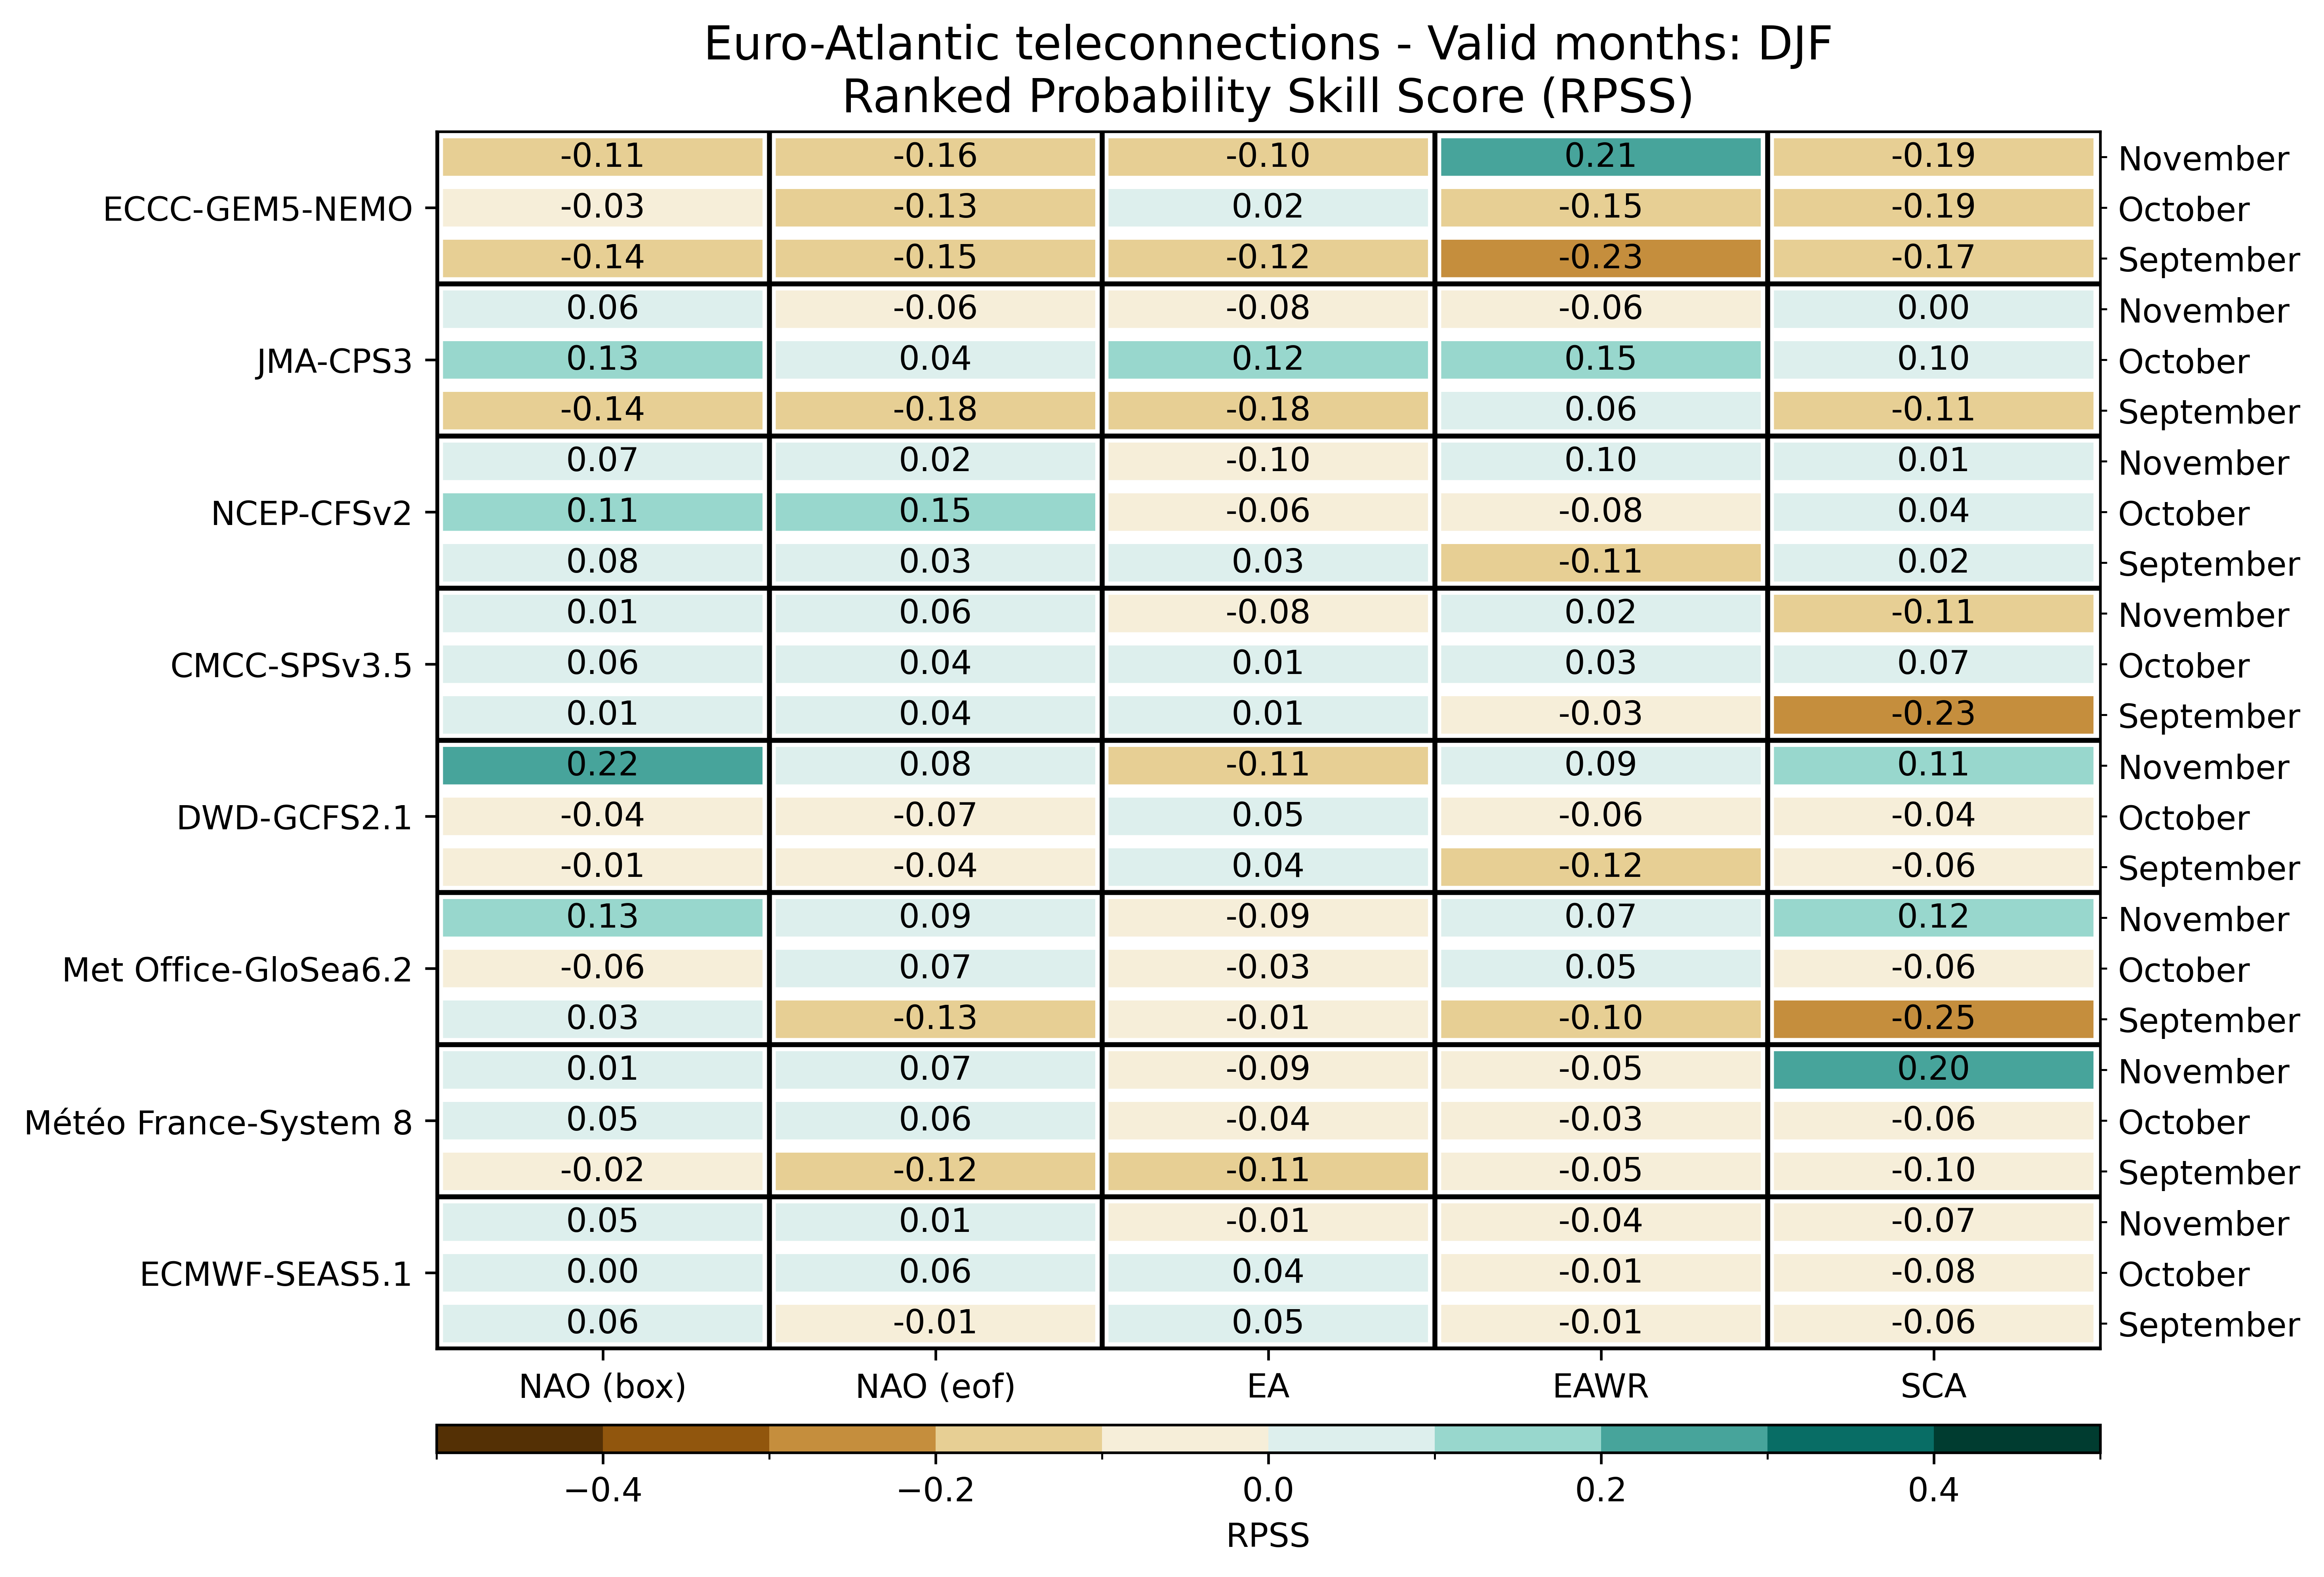

The data file committed next to this chart (first rows):
, , NAO (box), NAO (eof), EA, EAWR, SCA
ECMWF-SEAS5.1, September, 0.058, -0.0101, 0.0454, -0.0107, -0.065
ECMWF-SEAS5.1, October, 0.0022, 0.0613, 0.0373, -0.0065, -0.0788
ECMWF-SEAS5.1, November, 0.0532, 0.0139, -0.0131, -0.041, -0.0701
Météo France-System 8, September, -0.0203, -0.1214, -0.1052, -0.0524, -0.0998
Météo France-System 8, October, 0.0547, 0.0562, -0.0374, -0.0332, -0.0611
Météo France-System 8, November, 0.0067, 0.0673, -0.0875, -0.0509, 0.2011
Met Office-GloSea6.2, September, 0.03404, -0.1274, -0.0126, -0.1004, -0.2529
Met Office-GloSea6.2, October, -0.05564, 0.07063, -0.03149, 0.05054, -0.05708
Met Office-GloSea6.2, November, 0.1342, 0.0857, -0.08745, 0.06944, 0.117
DWD-GCFS2.1, September, -0.01417, -0.03771, 0.03771, -0.1194, -0.06125
DWD-GCFS2.1, October, -0.04292, -0.07104, 0.05417, -0.06458, -0.03646
DWD-GCFS2.1, November, 0.2152, 0.07521, -0.1058, 0.08687, 0.1062
CMCC-SPSv3.5, September, 0.008359, 0.03578, 0.005664, -0.03266, -0.2286
CMCC-SPSv3.5, October, 0.05805, 0.0366, 0.01352, 0.03074, 0.06613
CMCC-SPSv3.5, November, 0.01305, 0.06473, -0.07707, 0.01504, -0.1147
NCEP-CFSv2, September, 0.07878, 0.02799, 0.03125, -0.113, 0.01628
NCEP-CFSv2, October, 0.1061, 0.1497, -0.06087, -0.08431, 0.03646
NCEP-CFSv2, November, 0.06852, 0.0153, -0.09701, 0.09538, 0.00944
JMA-CPS3, September, -0.14, -0.1756, -0.1813, 0.05875, -0.1138
JMA-CPS3, October, 0.1338, 0.04188, 0.1244, 0.1487, 0.09625
JMA-CPS3, November, 0.06063, -0.05563, -0.08, -0.06125, 0.000625
ECCC-GEM5-NEMO, September, -0.1362, -0.1456, -0.1231, -0.23, -0.1719
ECCC-GEM5-NEMO, October, -0.02937, -0.1306, 0.01938, -0.1513, -0.1906
ECCC-GEM5-NEMO, November, -0.1119, -0.1588, -0.1044, 0.2125, -0.1887
